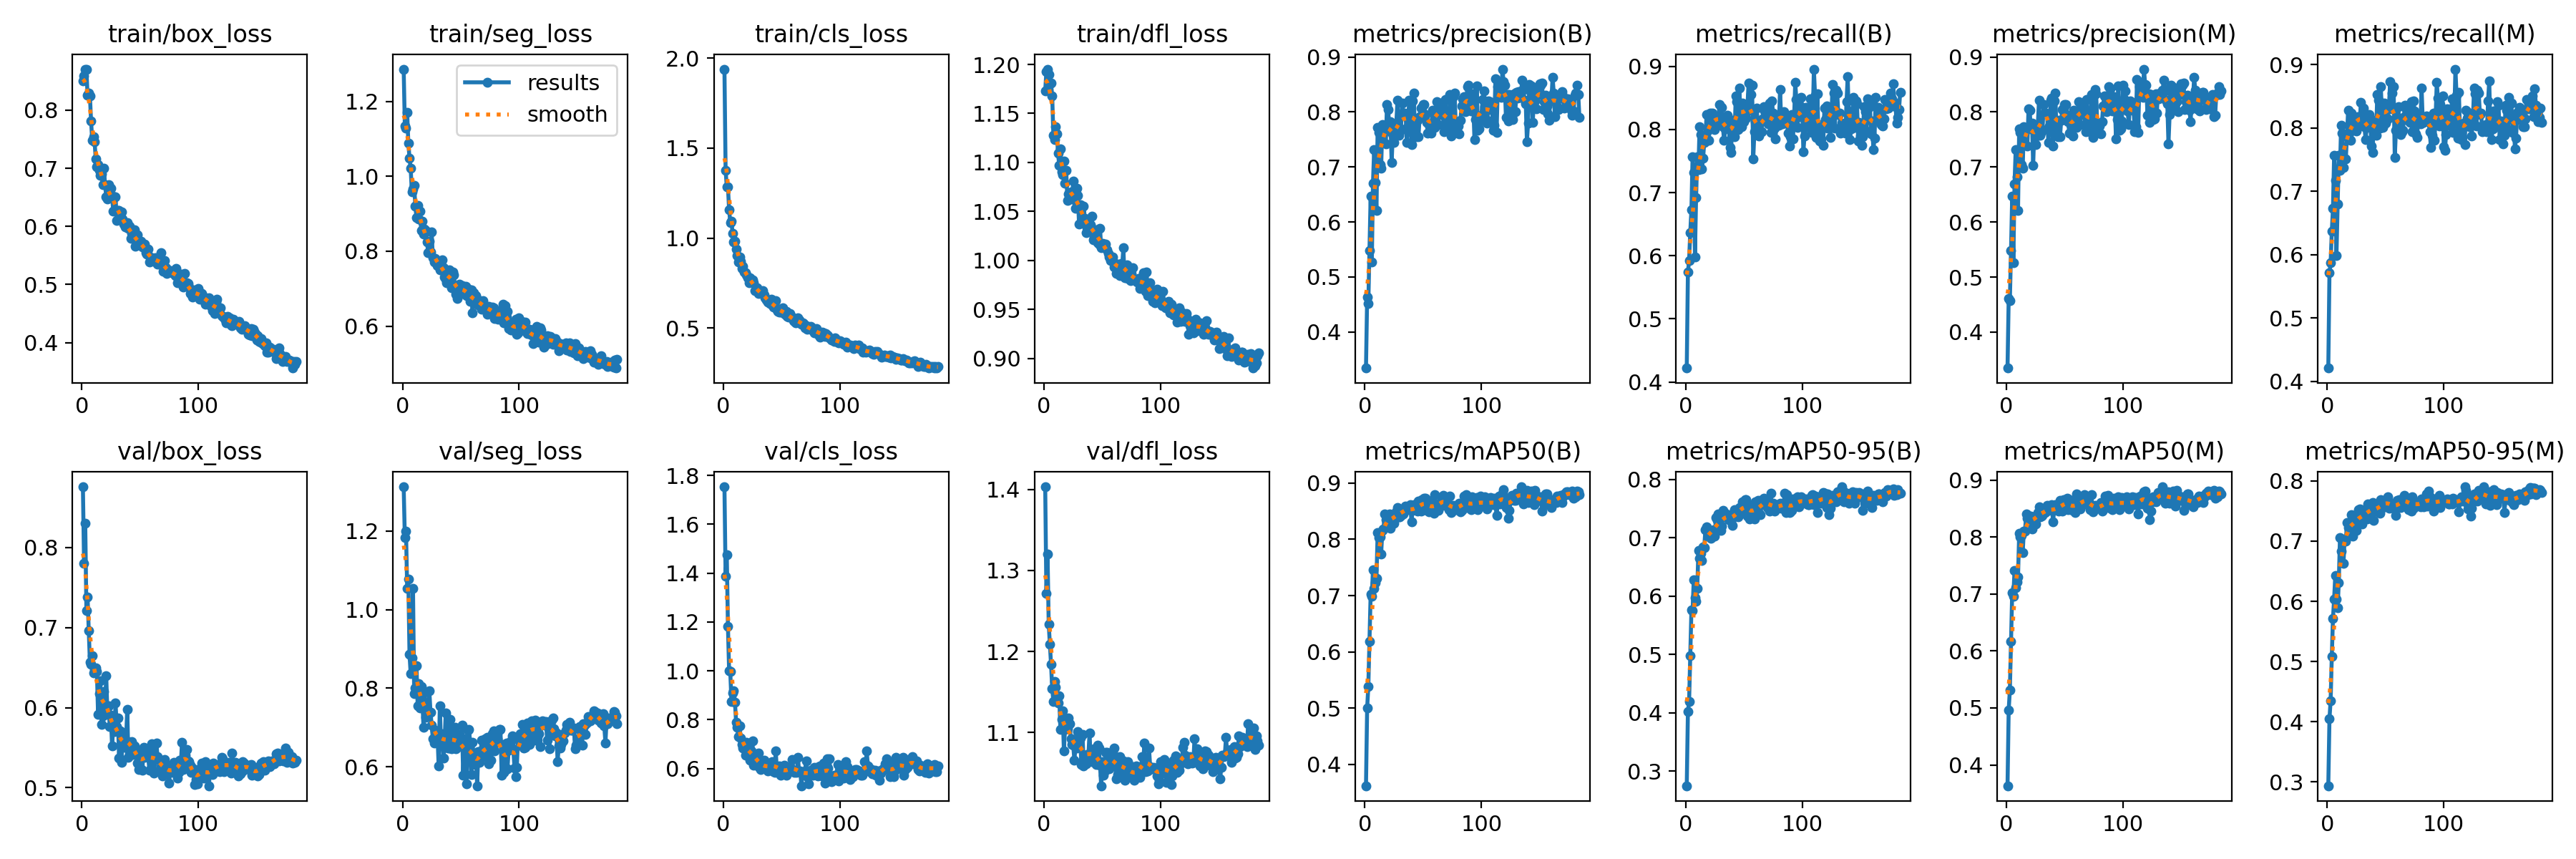

Data behind this chart, as committed beside it:
epoch, time, train/box_loss, train/seg_loss, train/cls_loss, train/dfl_loss, metrics/precision(B), metrics/recall(B), metrics/mAP50(B), metrics/mAP50-95(B), metrics/precision(M), metrics/recall(M), metrics/mAP50(M), metrics/mAP50-95(M), val/box_loss, val/seg_loss, val/cls_loss, val/dfl_loss, lr/pg0, lr/pg1, lr/pg2
1, 37.06, 0.8501, 1.286, 1.939, 1.173, 0.3343, 0.4221, 0.3622, 0.2748, 0.3345, 0.4209, 0.3634, 0.2937, 0.876, 1.313, 1.754, 1.403, 0.0004136, 0.0004136, 0.0004136
2, 73.75, 0.8597, 1.135, 1.378, 1.193, 0.4629, 0.5737, 0.5004, 0.4019, 0.4615, 0.5712, 0.4966, 0.4048, 0.7804, 1.183, 1.388, 1.272, 0.0008261, 0.0008261, 0.0008261
3, 111.4, 0.8708, 1.128, 1.286, 1.195, 0.4517, 0.5922, 0.5381, 0.4187, 0.4575, 0.5871, 0.5308, 0.4351, 0.8299, 1.2, 1.476, 1.32, 0.001235, 0.001235, 0.001235
4, 148.1, 0.8698, 1.171, 1.286, 1.19, 0.5476, 0.6367, 0.6191, 0.4975, 0.5484, 0.6365, 0.6171, 0.5084, 0.7216, 1.055, 1.183, 1.234, 0.001231, 0.001231, 0.001231
5, 184.7, 0.8263, 1.089, 1.158, 1.181, 0.6469, 0.6727, 0.7025, 0.576, 0.6469, 0.6727, 0.7018, 0.5713, 0.738, 1.077, 1, 1.209, 0.001225, 0.001225, 0.001225
6, 221.2, 0.8301, 1.049, 1.087, 1.181, 0.5267, 0.757, 0.6985, 0.5745, 0.5267, 0.757, 0.6965, 0.6038, 0.6963, 0.8866, 0.9961, 1.184, 0.001219, 0.001219, 0.001219
7, 257.8, 0.8252, 1.022, 1.094, 1.168, 0.6704, 0.7318, 0.7462, 0.6283, 0.6691, 0.7168, 0.7409, 0.6431, 0.657, 0.8369, 0.8756, 1.154, 0.001213, 0.001213, 0.001213
8, 295.4, 0.7815, 0.9587, 1.028, 1.128, 0.7312, 0.5983, 0.7126, 0.5972, 0.7312, 0.5983, 0.7113, 0.6041, 0.6539, 0.877, 0.9084, 1.139, 0.001207, 0.001207, 0.001207
9, 333.1, 0.7482, 0.9663, 0.9788, 1.123, 0.6712, 0.6917, 0.7235, 0.5915, 0.6817, 0.6795, 0.7207, 0.5894, 0.6646, 1.053, 0.9184, 1.163, 0.0012, 0.0012, 0.0012
10, 370.3, 0.7547, 0.9753, 0.9822, 1.136, 0.6204, 0.7571, 0.7304, 0.6129, 0.6204, 0.7571, 0.7297, 0.6307, 0.6433, 0.7865, 0.8724, 1.156, 0.001194, 0.001194, 0.001194
11, 407.4, 0.7463, 0.9205, 0.9398, 1.129, 0.7717, 0.736, 0.812, 0.678, 0.7696, 0.7334, 0.8064, 0.7057, 0.6481, 0.7997, 0.7902, 1.14, 0.001188, 0.001188, 0.001188
12, 444.5, 0.7161, 0.8891, 0.9038, 1.109, 0.7622, 0.8042, 0.8028, 0.6643, 0.7625, 0.804, 0.8005, 0.6836, 0.6495, 0.858, 0.7682, 1.136, 0.001182, 0.001182, 0.001182
13, 481.5, 0.7028, 0.9213, 0.8692, 1.097, 0.7045, 0.7922, 0.8039, 0.6731, 0.7045, 0.7922, 0.803, 0.703, 0.645, 0.7551, 0.7297, 1.146, 0.001176, 0.001176, 0.001176
14, 519.2, 0.7061, 0.8851, 0.8966, 1.113, 0.6983, 0.7377, 0.7739, 0.6614, 0.6983, 0.7377, 0.7728, 0.6629, 0.5917, 0.8118, 0.7747, 1.104, 0.00117, 0.00117, 0.00117
15, 557.2, 0.6969, 0.906, 0.8699, 1.09, 0.777, 0.7539, 0.8151, 0.684, 0.7738, 0.7515, 0.8106, 0.7037, 0.6176, 0.7502, 0.7245, 1.116, 0.001163, 0.001163, 0.001163
16, 594.9, 0.6874, 0.8554, 0.8337, 1.087, 0.761, 0.7798, 0.818, 0.6833, 0.7692, 0.7506, 0.8106, 0.6994, 0.6336, 0.8038, 0.7, 1.127, 0.001157, 0.001157, 0.001157
17, 632.7, 0.6903, 0.8806, 0.8427, 1.102, 0.7672, 0.7867, 0.8446, 0.7141, 0.7681, 0.7864, 0.8398, 0.7305, 0.5795, 0.7698, 0.6846, 1.078, 0.001151, 0.001151, 0.001151
18, 670.4, 0.6713, 0.846, 0.8126, 1.078, 0.742, 0.8232, 0.8352, 0.7189, 0.7382, 0.8279, 0.8335, 0.723, 0.59, 0.7008, 0.6989, 1.104, 0.001145, 0.001145, 0.001145
19, 707.4, 0.7001, 0.8581, 0.81, 1.092, 0.814, 0.7981, 0.8382, 0.7072, 0.8054, 0.7915, 0.8304, 0.7312, 0.6201, 0.7889, 0.6547, 1.115, 0.001139, 0.001139, 0.001139
20, 743.5, 0.6717, 0.8548, 0.7975, 1.061, 0.805, 0.783, 0.832, 0.7032, 0.8027, 0.7804, 0.8267, 0.7295, 0.5986, 0.7259, 0.7071, 1.105, 0.001132, 0.001132, 0.001132
21, 779.6, 0.6513, 0.8255, 0.7813, 1.068, 0.7712, 0.8256, 0.8449, 0.7077, 0.7692, 0.8231, 0.8369, 0.7436, 0.64, 0.7408, 0.6805, 1.118, 0.001126, 0.001126, 0.001126
22, 815.5, 0.6477, 0.7954, 0.7535, 1.063, 0.7824, 0.8062, 0.8198, 0.6992, 0.7804, 0.8036, 0.8146, 0.7079, 0.5935, 0.7345, 0.6685, 1.111, 0.00112, 0.00112, 0.00112
23, 851.5, 0.6722, 0.8272, 0.7794, 1.07, 0.7086, 0.8254, 0.8418, 0.7131, 0.7035, 0.8181, 0.8355, 0.7328, 0.6021, 0.7937, 0.6346, 1.092, 0.001114, 0.001114, 0.001114
24, 886.9, 0.6551, 0.7982, 0.7603, 1.063, 0.7601, 0.8171, 0.8361, 0.7138, 0.7723, 0.8003, 0.8301, 0.725, 0.5765, 0.7393, 0.6724, 1.085, 0.001108, 0.001108, 0.001108
25, 923.2, 0.6658, 0.8508, 0.7693, 1.081, 0.7451, 0.8002, 0.8287, 0.7022, 0.7405, 0.7954, 0.8231, 0.7178, 0.5904, 0.7056, 0.7133, 1.084, 0.001102, 0.001102, 0.001102
26, 959.2, 0.6518, 0.783, 0.7541, 1.062, 0.7563, 0.818, 0.841, 0.7341, 0.7563, 0.818, 0.835, 0.7468, 0.552, 0.6718, 0.6147, 1.066, 0.001095, 0.001095, 0.001095
27, 995.6, 0.6259, 0.7712, 0.7099, 1.053, 0.779, 0.8169, 0.8482, 0.7297, 0.7773, 0.8144, 0.8432, 0.7525, 0.5762, 0.6596, 0.6571, 1.082, 0.001089, 0.001089, 0.001089
28, 1032, 0.6509, 0.7811, 0.7089, 1.074, 0.8211, 0.8127, 0.8563, 0.7403, 0.8211, 0.8127, 0.8531, 0.7534, 0.5697, 0.6938, 0.6193, 1.081, 0.001083, 0.001083, 0.001083
29, 1376, 0.6511, 0.7694, 0.7233, 1.066, 0.7581, 0.84, 0.8397, 0.7171, 0.7581, 0.84, 0.8359, 0.7293, 0.6058, 0.6898, 0.6353, 1.101, 0.001077, 0.001077, 0.001077
30, 1412, 0.6107, 0.7622, 0.6921, 1.037, 0.7643, 0.8079, 0.8397, 0.712, 0.7643, 0.8079, 0.8366, 0.7287, 0.5766, 0.6814, 0.6629, 1.093, 0.001071, 0.001071, 0.001071
31, 1447, 0.628, 0.7664, 0.7025, 1.057, 0.77, 0.8344, 0.8428, 0.7194, 0.7679, 0.8318, 0.8375, 0.7393, 0.5867, 0.601, 0.6059, 1.094, 0.001064, 0.001064, 0.001064
32, 1482, 0.627, 0.7494, 0.6957, 1.054, 0.8163, 0.8042, 0.8533, 0.7471, 0.8142, 0.8017, 0.8463, 0.7496, 0.5372, 0.7544, 0.5949, 1.061, 0.001058, 0.001058, 0.001058
33, 1517, 0.6157, 0.7683, 0.6946, 1.039, 0.7975, 0.7822, 0.845, 0.7354, 0.7975, 0.7822, 0.8423, 0.7486, 0.5711, 0.6598, 0.619, 1.098, 0.001052, 0.001052, 0.001052
34, 1552, 0.6245, 0.7775, 0.7083, 1.055, 0.7976, 0.8014, 0.8501, 0.7425, 0.7976, 0.8014, 0.8473, 0.7364, 0.5317, 0.6841, 0.6009, 1.059, 0.001046, 0.001046, 0.001046
35, 1588, 0.6124, 0.7566, 0.6834, 1.043, 0.7965, 0.813, 0.8591, 0.7385, 0.7965, 0.813, 0.8549, 0.7621, 0.5619, 0.6218, 0.6343, 1.07, 0.00104, 0.00104, 0.00104
36, 1623, 0.6042, 0.7308, 0.6689, 1.028, 0.7443, 0.8223, 0.8523, 0.7383, 0.7452, 0.8218, 0.8472, 0.7511, 0.5507, 0.6502, 0.6066, 1.061, 0.001033, 0.001033, 0.001033
37, 1659, 0.5996, 0.7246, 0.6585, 1.034, 0.7741, 0.8082, 0.8553, 0.7304, 0.7741, 0.8082, 0.8487, 0.7393, 0.5599, 0.736, 0.6078, 1.073, 0.001027, 0.001027, 0.001027
38, 1694, 0.6002, 0.7162, 0.6458, 1.035, 0.8211, 0.7709, 0.858, 0.7378, 0.8211, 0.7709, 0.8511, 0.7593, 0.5578, 0.6523, 0.591, 1.071, 0.001021, 0.001021, 0.001021
39, 1729, 0.6063, 0.7353, 0.6547, 1.034, 0.8193, 0.7636, 0.8616, 0.7281, 0.8259, 0.7613, 0.8563, 0.7646, 0.5981, 0.6475, 0.5976, 1.1, 0.001015, 0.001015, 0.001015
40, 1765, 0.5966, 0.7496, 0.636, 1.036, 0.7408, 0.8143, 0.8315, 0.7211, 0.7386, 0.8117, 0.8262, 0.734, 0.5381, 0.6473, 0.6227, 1.067, 0.001009, 0.001009, 0.001009
41, 1801, 0.6001, 0.7371, 0.6615, 1.045, 0.8204, 0.7995, 0.8514, 0.7415, 0.8204, 0.7995, 0.8474, 0.7587, 0.5444, 0.7198, 0.6196, 1.065, 0.001002, 0.001002, 0.001002
42, 1836, 0.5796, 0.7025, 0.6288, 1.021, 0.834, 0.7887, 0.8612, 0.7482, 0.834, 0.7887, 0.8569, 0.7543, 0.553, 0.6449, 0.6284, 1.075, 0.0009963, 0.0009963, 0.0009963
43, 1872, 0.588, 0.7438, 0.6191, 1.023, 0.76, 0.8534, 0.8583, 0.7376, 0.76, 0.8534, 0.8543, 0.761, 0.5572, 0.6774, 0.5879, 1.08, 0.0009901, 0.0009901, 0.0009901
44, 1907, 0.5887, 0.736, 0.6217, 1.031, 0.7556, 0.8439, 0.8521, 0.7391, 0.7556, 0.8439, 0.8467, 0.7484, 0.541, 0.6542, 0.5839, 1.066, 0.0009839, 0.0009839, 0.0009839
45, 1943, 0.5943, 0.7065, 0.6524, 1.029, 0.7847, 0.8001, 0.8506, 0.7357, 0.7847, 0.8001, 0.8454, 0.7462, 0.5523, 0.6995, 0.6713, 1.061, 0.0009778, 0.0009778, 0.0009778
46, 1979, 0.5654, 0.6858, 0.6019, 1.018, 0.7545, 0.8655, 0.8681, 0.7523, 0.7545, 0.8655, 0.8639, 0.7692, 0.5497, 0.645, 0.5876, 1.085, 0.0009716, 0.0009716, 0.0009716
47, 2014, 0.5702, 0.6737, 0.5943, 1.017, 0.791, 0.8312, 0.8564, 0.7444, 0.7845, 0.8239, 0.8494, 0.7601, 0.5475, 0.6643, 0.5931, 1.081, 0.0009654, 0.0009654, 0.0009654
48, 2050, 0.5858, 0.7003, 0.5906, 1.033, 0.8073, 0.8037, 0.8495, 0.7467, 0.8048, 0.8012, 0.8454, 0.7557, 0.531, 0.6519, 0.6121, 1.059, 0.0009592, 0.0009592, 0.0009592
49, 2086, 0.5701, 0.7119, 0.5882, 1.013, 0.8084, 0.842, 0.8705, 0.7613, 0.8063, 0.8395, 0.8653, 0.7661, 0.5223, 0.6819, 0.5719, 1.034, 0.000953, 0.000953, 0.000953
50, 2122, 0.5716, 0.7, 0.5977, 1.017, 0.8136, 0.812, 0.8643, 0.747, 0.814, 0.8072, 0.8586, 0.7635, 0.5419, 0.6602, 0.6064, 1.064, 0.0009468, 0.0009468, 0.0009468
51, 2157, 0.5748, 0.7086, 0.6152, 1.014, 0.8142, 0.8195, 0.8728, 0.7648, 0.8137, 0.8142, 0.8661, 0.766, 0.5237, 0.7052, 0.5838, 1.048, 0.0009406, 0.0009406, 0.0009406
52, 2193, 0.564, 0.6875, 0.5813, 1.013, 0.7957, 0.8174, 0.8724, 0.7658, 0.794, 0.8148, 0.8679, 0.7734, 0.5222, 0.5785, 0.6133, 1.053, 0.0009344, 0.0009344, 0.0009344
53, 2229, 0.5642, 0.6932, 0.5793, 1.017, 0.7814, 0.8353, 0.8508, 0.7371, 0.7821, 0.8323, 0.8474, 0.755, 0.5501, 0.6713, 0.5785, 1.076, 0.0009283, 0.0009283, 0.0009283
54, 2264, 0.5696, 0.7064, 0.5925, 1.011, 0.7617, 0.873, 0.869, 0.7545, 0.7617, 0.873, 0.8658, 0.7632, 0.5379, 0.6372, 0.5734, 1.076, 0.0009221, 0.0009221, 0.0009221
55, 2300, 0.5551, 0.6821, 0.5655, 1.007, 0.7775, 0.8302, 0.8494, 0.7327, 0.7775, 0.8302, 0.8476, 0.7569, 0.5486, 0.5565, 0.5994, 1.075, 0.0009159, 0.0009159, 0.0009159
56, 2335, 0.5528, 0.6913, 0.5613, 1.003, 0.7752, 0.8549, 0.8589, 0.7431, 0.7752, 0.8549, 0.8546, 0.7622, 0.5383, 0.6936, 0.5907, 1.056, 0.0009097, 0.0009097, 0.0009097
57, 2371, 0.5604, 0.6987, 0.5796, 0.9997, 0.761, 0.8696, 0.8526, 0.7438, 0.7567, 0.8649, 0.8461, 0.7549, 0.5389, 0.6956, 0.608, 1.07, 0.0009035, 0.0009035, 0.0009035
58, 2407, 0.5381, 0.6669, 0.5614, 1.001, 0.8032, 0.7529, 0.8624, 0.755, 0.8032, 0.7529, 0.8577, 0.7631, 0.5219, 0.6613, 0.5904, 1.06, 0.0008973, 0.0008973, 0.0008973
59, 2443, 0.5479, 0.696, 0.563, 1.004, 0.7968, 0.7965, 0.8464, 0.7317, 0.7968, 0.7965, 0.8427, 0.7431, 0.5409, 0.5799, 0.6357, 1.075, 0.0008911, 0.0008911, 0.0008911
60, 2478, 0.5434, 0.6363, 0.5407, 0.9934, 0.7715, 0.8122, 0.8793, 0.7616, 0.7715, 0.8122, 0.8758, 0.7683, 0.5545, 0.6616, 0.5941, 1.081, 0.0008849, 0.0008849, 0.0008849
... 124 more rows
